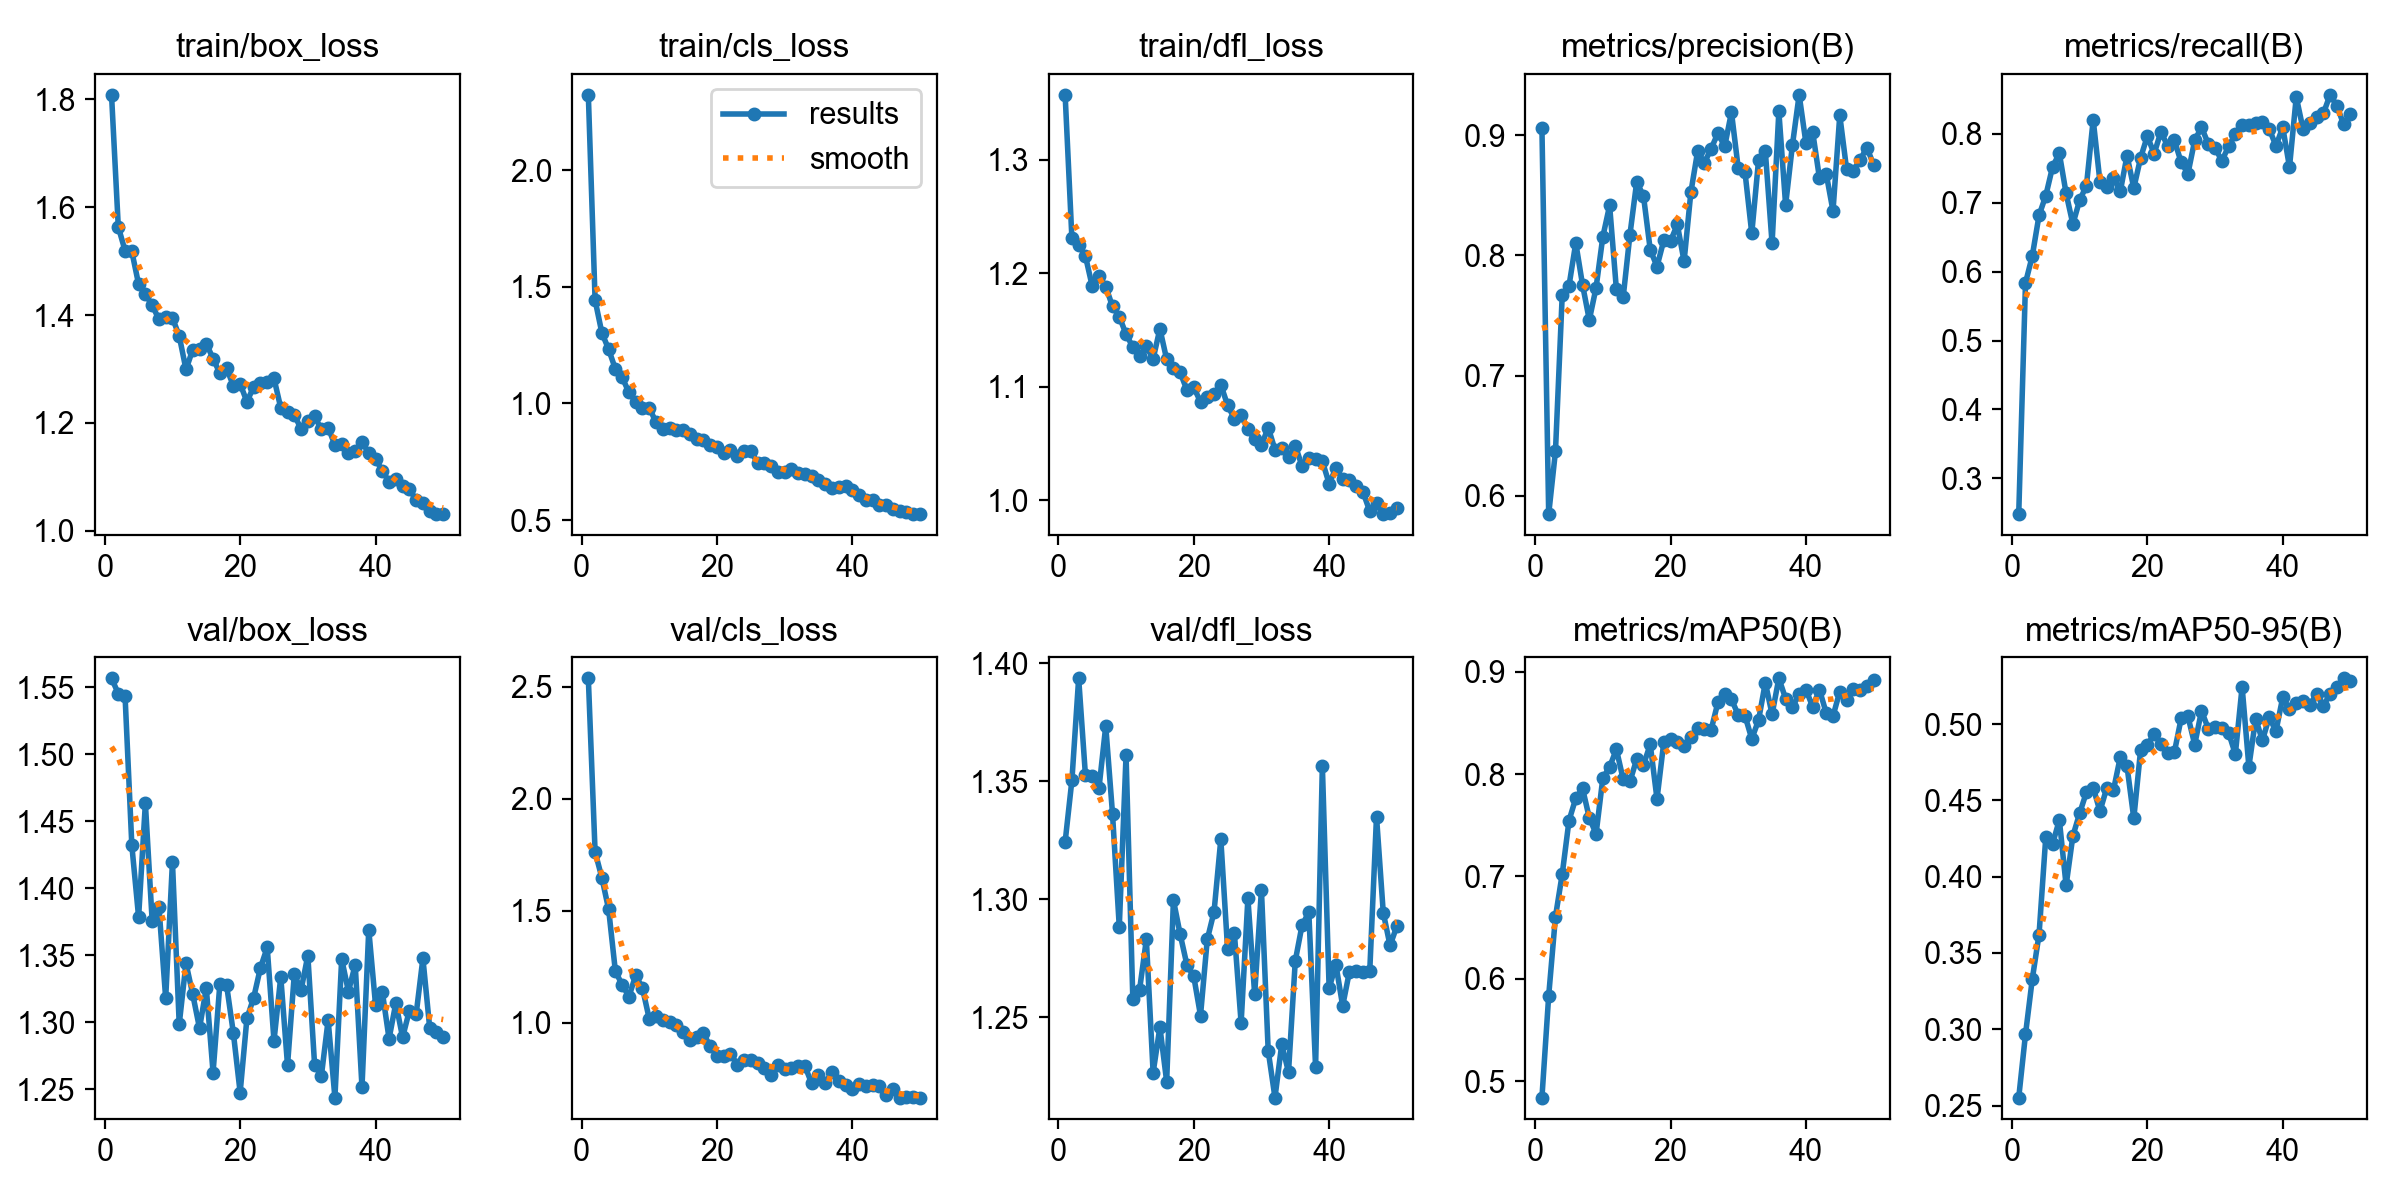

The file beside this chart, header and first rows:
epoch, time, train/box_loss, train/cls_loss, train/dfl_loss, metrics/precision(B), metrics/recall(B), metrics/mAP50(B), metrics/mAP50-95(B), val/box_loss, val/cls_loss, val/dfl_loss, lr/pg0, lr/pg1, lr/pg2
1, 267.1, 1.809, 2.323, 1.357, 0.9059, 0.2483, 0.4842, 0.2552, 1.557, 2.538, 1.324, 0.0005494, 0.0005494, 0.0005494
2, 540.6, 1.564, 1.443, 1.231, 0.5847, 0.5835, 0.5837, 0.2967, 1.545, 1.762, 1.35, 0.001083, 0.001083, 0.001083
3, 805.5, 1.519, 1.302, 1.225, 0.637, 0.6225, 0.6608, 0.3328, 1.543, 1.647, 1.394, 0.001595, 0.001595, 0.001595
4, 1071, 1.518, 1.232, 1.215, 0.7672, 0.6815, 0.7024, 0.3621, 1.432, 1.506, 1.353, 0.001568, 0.001568, 0.001568
5, 1335, 1.457, 1.147, 1.189, 0.7748, 0.7102, 0.7545, 0.4262, 1.379, 1.228, 1.352, 0.001535, 0.001535, 0.001535
6, 1590, 1.439, 1.111, 1.198, 0.8104, 0.7519, 0.7763, 0.4215, 1.463, 1.169, 1.347, 0.001502, 0.001502, 0.001502
7, 1846, 1.418, 1.047, 1.188, 0.7756, 0.7714, 0.786, 0.4372, 1.376, 1.116, 1.373, 0.001469, 0.001469, 0.001469
8, 2100, 1.392, 1.007, 1.171, 0.7463, 0.7134, 0.7571, 0.3943, 1.386, 1.212, 1.336, 0.001436, 0.001436, 0.001436
9, 2356, 1.396, 0.9809, 1.162, 0.7732, 0.6688, 0.7417, 0.4267, 1.318, 1.153, 1.288, 0.001403, 0.001403, 0.001403
10, 2609, 1.395, 0.9821, 1.146, 0.8156, 0.7036, 0.7961, 0.4416, 1.42, 1.017, 1.361, 0.00137, 0.00137, 0.00137
11, 2866, 1.361, 0.9184, 1.135, 0.8416, 0.7243, 0.8068, 0.4554, 1.299, 1.029, 1.258, 0.001337, 0.001337, 0.001337
12, 3116, 1.299, 0.8899, 1.127, 0.7718, 0.8202, 0.8242, 0.4584, 1.344, 1.012, 1.262, 0.001304, 0.001304, 0.001304
13, 3370, 1.336, 0.8938, 1.136, 0.7651, 0.7304, 0.7949, 0.4429, 1.321, 1.002, 1.283, 0.001271, 0.001271, 0.001271
14, 3624, 1.337, 0.8862, 1.125, 0.8172, 0.7222, 0.7927, 0.4582, 1.296, 0.9884, 1.227, 0.001238, 0.001238, 0.001238
15, 3877, 1.347, 0.8876, 1.151, 0.8612, 0.7361, 0.8144, 0.4569, 1.326, 0.9572, 1.246, 0.001205, 0.001205, 0.001205
16, 4127, 1.319, 0.871, 1.124, 0.8496, 0.7162, 0.8087, 0.4784, 1.262, 0.9231, 1.223, 0.001172, 0.001172, 0.001172
17, 4381, 1.292, 0.8465, 1.117, 0.8048, 0.7682, 0.8289, 0.4723, 1.329, 0.9348, 1.3, 0.001139, 0.001139, 0.001139
18, 4632, 1.301, 0.8441, 1.113, 0.7908, 0.7211, 0.7756, 0.4382, 1.328, 0.9522, 1.285, 0.001106, 0.001106, 0.001106
19, 4883, 1.269, 0.8204, 1.097, 0.8125, 0.7648, 0.8309, 0.4828, 1.292, 0.8934, 1.272, 0.001073, 0.001073, 0.001073
20, 5136, 1.272, 0.8122, 1.099, 0.8119, 0.7964, 0.8342, 0.4862, 1.248, 0.8525, 1.267, 0.00104, 0.00104, 0.00104
21, 5383, 1.239, 0.7892, 1.087, 0.8258, 0.771, 0.8317, 0.4937, 1.303, 0.8528, 1.251, 0.001007, 0.001007, 0.001007
22, 5634, 1.267, 0.7983, 1.091, 0.7951, 0.8025, 0.8271, 0.4869, 1.318, 0.8615, 1.283, 0.0009739, 0.0009739, 0.0009739
23, 5887, 1.274, 0.7752, 1.093, 0.8524, 0.7824, 0.8361, 0.4808, 1.341, 0.8115, 1.295, 0.0009409, 0.0009409, 0.0009409
24, 6139, 1.276, 0.7977, 1.102, 0.8867, 0.7902, 0.8449, 0.4818, 1.356, 0.8317, 1.325, 0.0009078, 0.0009078, 0.0009078
25, 6388, 1.283, 0.7941, 1.084, 0.8771, 0.7584, 0.8443, 0.5039, 1.286, 0.8321, 1.279, 0.0008748, 0.0008748, 0.0008748
26, 6639, 1.228, 0.7467, 1.072, 0.8889, 0.742, 0.8433, 0.5051, 1.334, 0.8215, 1.286, 0.0008418, 0.0008418, 0.0008418
27, 6889, 1.221, 0.7427, 1.075, 0.9018, 0.7905, 0.87, 0.4867, 1.268, 0.7969, 1.248, 0.0008088, 0.0008088, 0.0008088
28, 7141, 1.215, 0.7323, 1.062, 0.8908, 0.8092, 0.8778, 0.5087, 1.336, 0.7655, 1.3, 0.0007758, 0.0007758, 0.0007758
29, 7393, 1.189, 0.7076, 1.054, 0.9192, 0.7854, 0.8729, 0.4972, 1.324, 0.8122, 1.26, 0.0007428, 0.0007428, 0.0007428
30, 7639, 1.203, 0.7054, 1.048, 0.8726, 0.7798, 0.8577, 0.498, 1.35, 0.7931, 1.304, 0.0007098, 0.0007098, 0.0007098
31, 7882, 1.212, 0.7177, 1.064, 0.8692, 0.7604, 0.8568, 0.4975, 1.268, 0.7956, 1.236, 0.0006768, 0.0006768, 0.0006768
32, 8123, 1.188, 0.6998, 1.045, 0.8184, 0.7815, 0.8344, 0.4945, 1.26, 0.8061, 1.216, 0.0006438, 0.0006438, 0.0006438
33, 8365, 1.191, 0.6961, 1.046, 0.8792, 0.799, 0.8525, 0.4803, 1.302, 0.8052, 1.239, 0.0006108, 0.0006108, 0.0006108
34, 8606, 1.159, 0.6873, 1.038, 0.887, 0.8119, 0.8892, 0.5245, 1.244, 0.7278, 1.227, 0.0005778, 0.0005778, 0.0005778
35, 8849, 1.16, 0.6733, 1.048, 0.81, 0.8122, 0.8583, 0.4722, 1.347, 0.7665, 1.274, 0.0005448, 0.0005448, 0.0005448
36, 9095, 1.144, 0.6538, 1.03, 0.9198, 0.8154, 0.8934, 0.5035, 1.323, 0.7308, 1.289, 0.0005118, 0.0005118, 0.0005118
37, 9339, 1.147, 0.6383, 1.037, 0.8421, 0.817, 0.8736, 0.4893, 1.343, 0.7774, 1.295, 0.0004788, 0.0004788, 0.0004788
38, 9588, 1.165, 0.643, 1.036, 0.8916, 0.8072, 0.8655, 0.5045, 1.252, 0.7396, 1.229, 0.0004458, 0.0004458, 0.0004458
39, 9832, 1.144, 0.6452, 1.034, 0.9337, 0.7822, 0.878, 0.4955, 1.369, 0.7215, 1.357, 0.0004127, 0.0004127, 0.0004127
40, 10076, 1.133, 0.6297, 1.015, 0.8936, 0.8094, 0.8824, 0.5175, 1.313, 0.7022, 1.262, 0.0003797, 0.0003797, 0.0003797
41, 10318, 1.111, 0.6082, 1.028, 0.9027, 0.7516, 0.8656, 0.5099, 1.323, 0.7267, 1.272, 0.0003467, 0.0003467, 0.0003467
42, 10569, 1.091, 0.5874, 1.019, 0.8643, 0.8533, 0.8823, 0.514, 1.288, 0.7177, 1.255, 0.0003137, 0.0003137, 0.0003137
43, 10822, 1.097, 0.5856, 1.018, 0.8679, 0.8068, 0.8595, 0.5153, 1.314, 0.7218, 1.269, 0.0002807, 0.0002807, 0.0002807
44, 11071, 1.084, 0.5662, 1.013, 0.837, 0.8154, 0.8565, 0.5123, 1.289, 0.7155, 1.27, 0.0002477, 0.0002477, 0.0002477
45, 11322, 1.077, 0.5647, 1.007, 0.9166, 0.8248, 0.8805, 0.52, 1.309, 0.6752, 1.269, 0.0002147, 0.0002147, 0.0002147
46, 11572, 1.057, 0.5473, 0.9903, 0.8722, 0.8293, 0.8723, 0.5121, 1.306, 0.7025, 1.269, 0.0001817, 0.0001817, 0.0001817
47, 11824, 1.052, 0.5385, 0.9972, 0.8706, 0.8563, 0.8835, 0.5197, 1.348, 0.6648, 1.335, 0.0001487, 0.0001487, 0.0001487
48, 12071, 1.036, 0.5351, 0.9878, 0.8795, 0.8405, 0.8823, 0.5241, 1.296, 0.6681, 1.294, 0.0001157, 0.0001157, 0.0001157
49, 12323, 1.031, 0.5268, 0.9888, 0.8898, 0.8134, 0.8855, 0.5301, 1.292, 0.6672, 1.28, 8.26832e-05, 8.26832e-05, 8.26832e-05
50, 12608, 1.031, 0.5257, 0.9934, 0.8756, 0.828, 0.8914, 0.5283, 1.289, 0.6647, 1.289, 4.96766e-05, 4.96766e-05, 4.96766e-05
